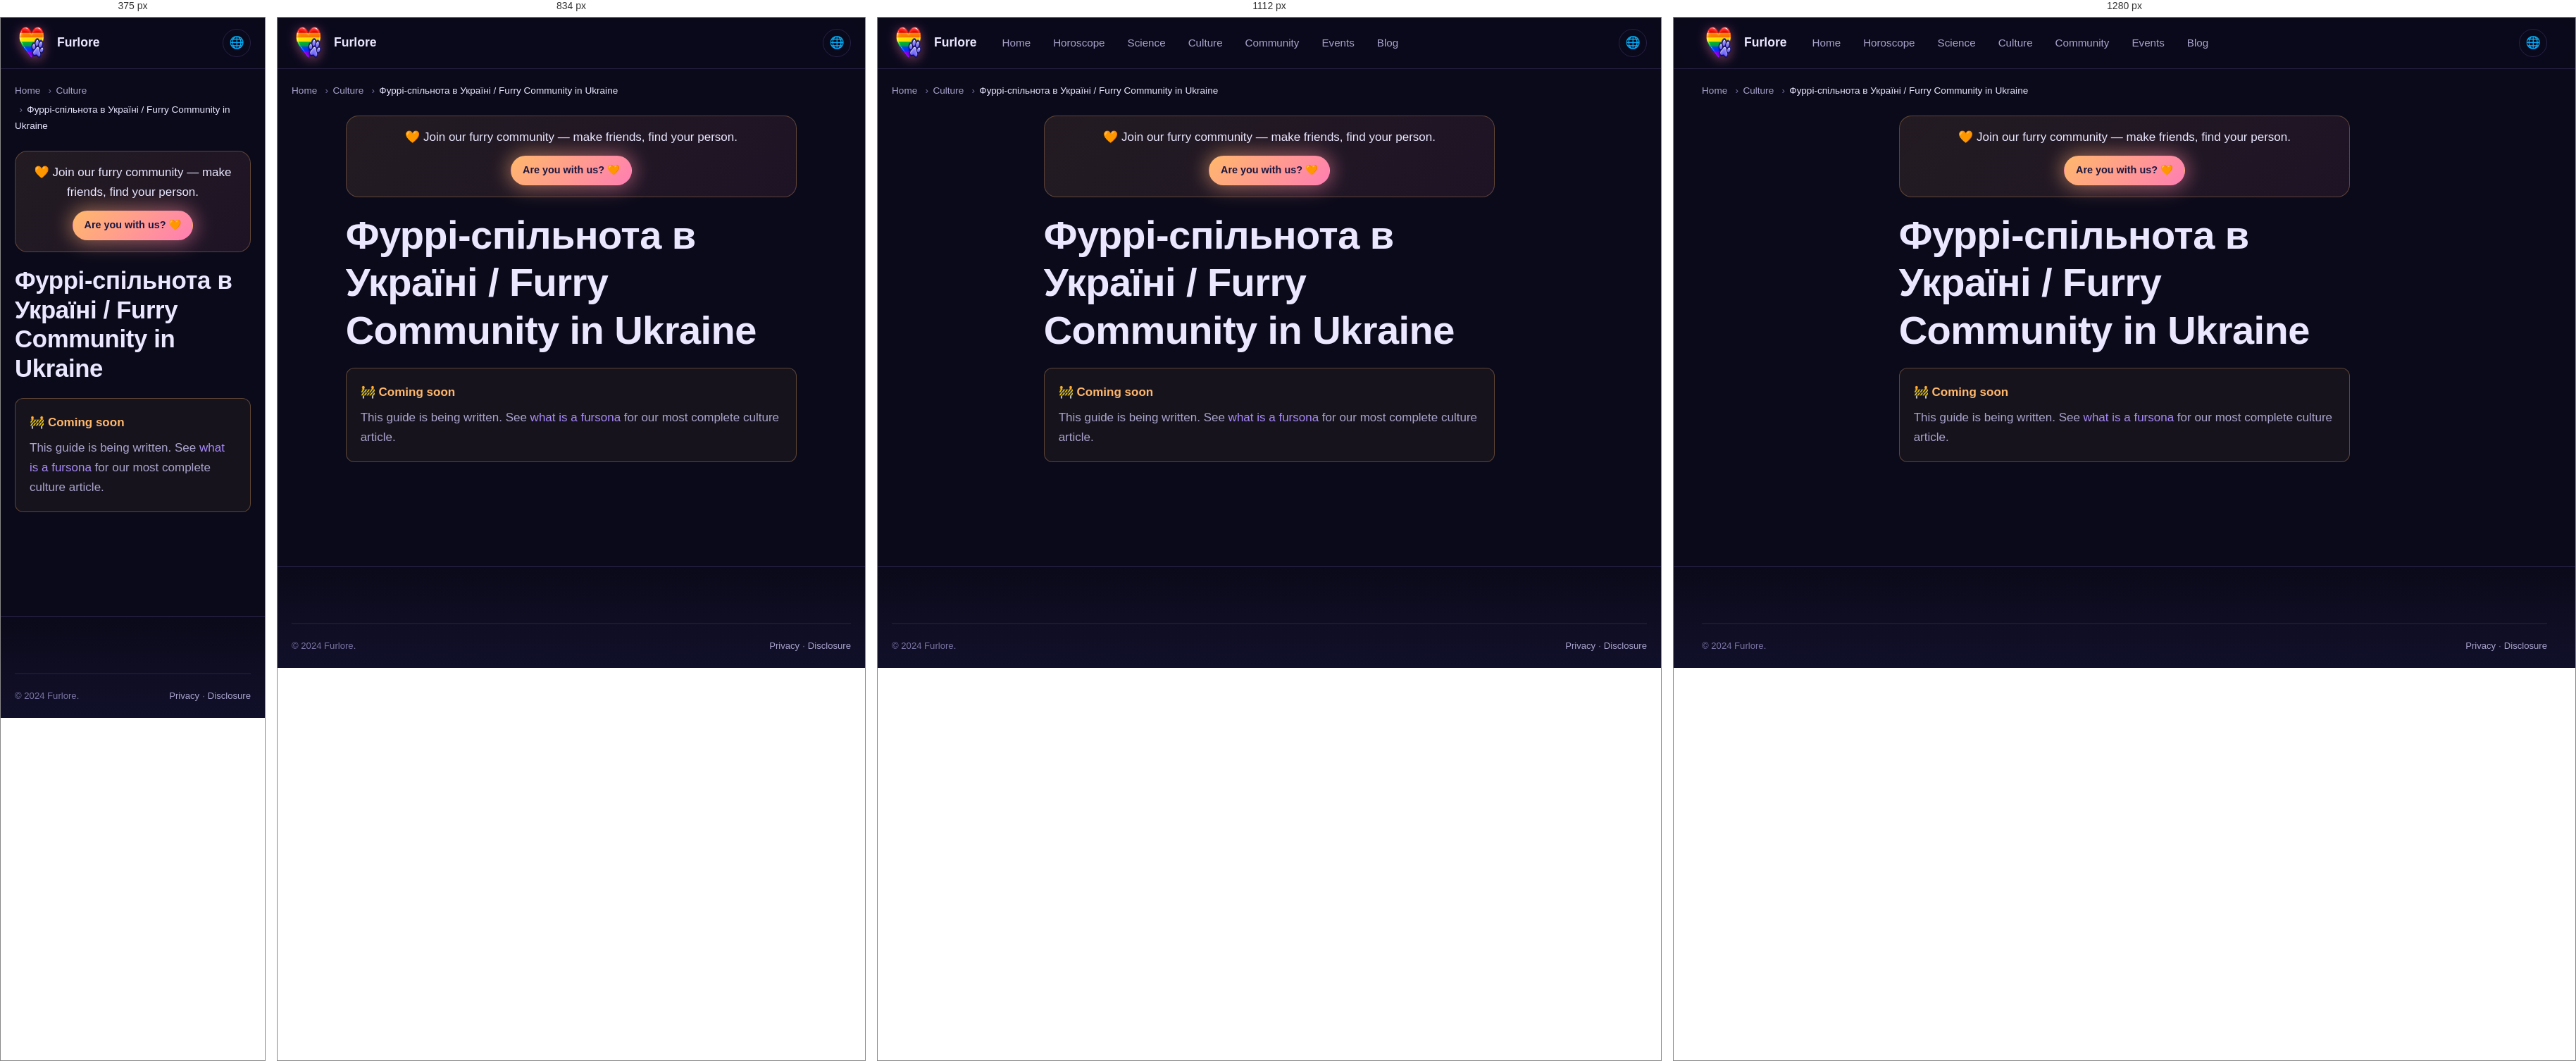
Rendered at 375 px, 834 px, 1112 px and 1280 px, left to right.

<!-- file: index.html -->
<!DOCTYPE html>
<html lang="en" data-theme="dark">
<head>
<meta charset="UTF-8">
<meta name="viewport" content="width=device-width,initial-scale=1">
<meta name="referrer" content="no-referrer">
<title>Фуррі-спільнота в Україні / Furry Community in Ukraine | Furlore</title>
<meta name="description" content="Ukrainian furry community: local meets, artists, events, resources.">
<link rel="canonical" href="https://furlore.github.io/culture/ukraine/">
<link rel="alternate" hreflang="en" href="https://furlore.github.io/cultureraine">
<link rel="alternate" hreflang="uk" href="https://furlore.github.io/uk/cultureraine">
<link rel="alternate" hreflang="de" href="https://furlore.github.io/de/cultureraine">
<link rel="alternate" hreflang="fr" href="https://furlore.github.io/fr/cultureraine">
<link rel="alternate" hreflang="x-default" href="https://furlore.github.io/cultureraine">




<link rel="icon" type="image/png" sizes="96x96" href="/assets/img/brand-mark.png">
<link rel="stylesheet" href="/assets/css/tokens.css">
<link rel="stylesheet" href="/assets/css/main.css">

</head>
<body>
<a class="skip-link" href="#main">Skip</a>
<header class="site-header"><div class="container"><nav class="nav">
<a href="/" class="brand"><span class="brand-mark" aria-hidden="true"></span><span>Furlore</span></a>
<div class="nav-links"><a href="/">Home</a><a href="/horoscope/">Horoscope</a><a href="/science/">Science</a><a href="/culture/">Culture</a><a href="/community/">Community</a><a href="/events/">Events</a><a href="/blog/">Blog</a></div>
<div class="nav-actions"><button class="icon-btn" id="lang-toggle" type="button">🌐</button></div>
</nav></div></header>
<main id="main">
<div class="container"><nav class="breadcrumbs"><ol><li><a href="/">Home</a></li><li><a href="/culture/">Culture</a></li><li aria-current="page">Фуррі-спільнота в Україні / Furry Community in Ukraine</li></ol></nav></div>
<article class="article section-sm" style="padding-top:var(--s-4)"><div class="container-narrow">
<div class="top-cta-bar" role="complementary" aria-label="Join the community">
  <p class="top-cta-text">🧡 Join our furry community &mdash; make friends, find your person.</p>
  <a href="/dating/" class="btn btn-accent btn-sm" data-affiliate="dating" data-placement="top-cta" data-source="top-cta">
    Are you with us? 🧡
  </a>
</div>

      <h1>Фуррі-спільнота в Україні / Furry Community in Ukraine</h1>
<div class="callout callout-warn"><div class="callout-title">🚧 Coming soon</div><p style="margin:0">This guide is being written. See <a href="/culture/fursona/">what is a fursona</a> for our most complete culture article.</p></div>
</div></article></main>
<footer class="site-footer"><div class="container"><div class="footer-bottom"><div>© 2024 Furlore.</div><div><a href="/privacy/">Privacy</a> · <a href="/disclosure/">Disclosure</a></div></div></div></footer>
<script src="/assets/js/theme.js" defer></script><script src="/assets/js/affiliate.js" defer></script>
</body></html>

/* @media block from main.css */
@media (min-width: 640px) {
  .grid-2 { grid-template-columns: repeat(2, 1fr); }
}

/* @media block from main.css */
@media (min-width: 768px) {
  .grid-3 { grid-template-columns: repeat(3, 1fr); }
  .grid-4 { grid-template-columns: repeat(2, 1fr); }
  .grid-5 { grid-template-columns: repeat(3, 1fr); }
}

/* @media block from main.css */
@media (min-width: 1024px) {
  .grid-3 { grid-template-columns: repeat(3, 1fr); }
  .grid-4 { grid-template-columns: repeat(4, 1fr); }
  .grid-5 { grid-template-columns: repeat(5, 1fr); }
}

/* @media block from main.css */
@media (min-width: 900px) { .nav-links { display: flex; } }

/* @media block from main.css */
@media (min-width: 900px) { .menu-toggle { display: none; } }

/* @media block from main.css */
@media (min-width: 900px) {
  .hero-grid { grid-template-columns: 1fr; }
  .hero { padding: var(--s-11) 0; }
}

/* @media block from main.css */
@media (min-width: 900px) {
  .hero-grid { grid-template-columns: 1fr; }
  .hero { padding: var(--s-11) 0; }
}

/* @media block from main.css */
@media (max-width: 767px) {
  .community-card > div:not(.illus-couple) { max-width: 100%; }
  .community-card { min-height: 420px; }
  .community-card::after {
    background: linear-gradient(180deg,
      rgba(11,10,26,0.55) 0%,
      rgba(11,10,26,0.85) 100%);
  }
  .community-card > div:not(.illus-couple) {
    position: relative; z-index: 3;
    margin-top: auto;
    padding-top: 180px;
  }
}

/* @media block from main.css */
@media (min-width: 900px) { .two-col { grid-template-columns: 1.6fr 1fr; } }

/* @media block from main.css */
@media (min-width: 640px) { .signs-grid { grid-template-columns: repeat(3, 1fr); } }

/* @media block from main.css */
@media (min-width: 900px) { .signs-grid { grid-template-columns: repeat(4, 1fr); } }

/* @media block from main.css */
@media (min-width: 1200px) { .signs-grid { grid-template-columns: repeat(6, 1fr); } }

/* @media block from main.css */
@media (min-width: 768px) { .footer-grid { grid-template-columns: 1.5fr 1fr 1fr 1fr; } }